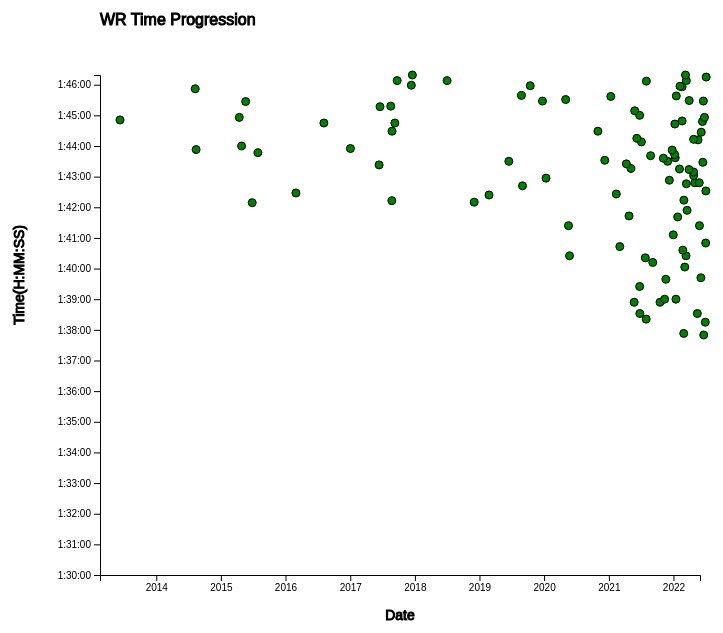
D3 v7 page, settled after 360 driven frames (6 s of simulated time); the page loaded 1 data file(s).


// ── scattersketch.js

function main() {
    //Data is as of March 16, 2022
    let margin = 200;
    let width = 800 - margin;
    let height = 700 - margin;

    let svg = d3.select("#scatter").append("svg")
        .attr("width", width + margin)
        .attr("height", height + margin);

    let container_g = svg.append("g")
        .attr("transform",
            "translate(" + 100 + ", " + 0 + ")");

    let parseDate = d3.timeParse("%Y-%m-%d");
    let parseTime = d3.timeParse("%H:%M:%S");

    let xScale = d3.scaleTime().range([0, width]);
    let yScale = d3.scaleTime().range([0, height]);

    d3.csv("SM64_120_Star_Speedrun_Time2.csv", function(d){
        //parses data from csv in order to convert to Date objects
        d.Date = parseDate(d.Date);
        d.Time = parseTime(d.Time);
        return d;
    })
        .then(data => {
            container_g.append("text")
                .attr("y", 50)
                .attr("x", 0)
                .attr("stroke", "black")
                .attr("font-family", "sans-serif")
                .text("WR Time Progression");

            //arbitrary max to fit values
            xScale.domain([d3.min(data.map(function(d){return d.Date})), new Date(2022,5,0)]);


            const times = data.map(function(d){
                return d.Time;
            })

            //arbitrary min to make values visible
            yScale.domain([d3.max(times), parseTime("1:30:00")]);

            const newData = data.map(function(d, i){
                //i store data this way in order to make interaction easier
                return {x:xScale(d.Date), y:yScale(times[i]), name:d.Username, time:d3.timeFormat("%H:%M:%S")(times[i])};
            });

            container_g.append("g")
                .attr("transform", "translate(20, 100)")
                .selectAll("circle")
                .data(newData)
                .enter()
                .append("circle")
                .attr("id", function(d){
                    return d.name;
                })
                .style("cx", function(d){
                    return d.x;
                })
                .style("cy", function(d){
                    return d.y;
                })
                .style("r", 4)
                .style("fill", "green") //create a color scale based on country like the treemap
                .style("stroke", "black")
                .on("mouseover", function(elem, d){
                    svg.append("text")
                        .attr("id", "tooltip")
                        .attr("x", d.x + 110)
                        .attr("y", d.y + 125)
                        .attr("text-anchor", "middle")
                        .attr("font-family", "sans-serif")
                        .attr("font-size", "15px")
                        .attr("font-weight", "bold")
                        .attr("fill", "black")
                        .text(d.name + ": " + d.time);
                    //appends name and time when interacted with

                    d3.select(this)
                        .style("fill", "blue")
                        .raise();
                })
                .on("mouseout", function() {
                    d3.select("#tooltip").remove();
                    d3.select(this)
                        .style("fill", "green");
                });

            //Code from lecture
            container_g.append("g")
                .attr("transform", "translate(0, 600)")
                .call(d3.axisBottom(xScale))
                .append("text")
                .attr("y", 45)
                .attr("x", 300)
                .attr("stroke", "black")
                .attr("fill", "black")
                .attr("font-size", 14)
                .text("Date");

            // Display the Y-axis
            container_g.append("g")
                .attr("transform", "translate(0, 100)")
                .call(d3.axisLeft(yScale).tickFormat(function(d) {
                    let axisString = d.toLocaleTimeString();
                    return axisString.substring(0, axisString.length - 3);
                    //removes excess data from time string
                }).ticks(10))
                .append("text")
                .attr("transform", "rotate(-90)")
                .attr("y", -5)
                .attr("x", -150)
                .attr("dy", "-5.1em")
                .attr("stroke", "black")
                .attr("fill", "black")
                .attr("font-size", 14)
                .text("Time(H:MM:SS)");
        })
}

main();

### data: SM64_120_Star_Speedrun_Time2.csv
Username, Time, Date, Region, Country
cheese, 1:37:50, 2022-02-28, EU, Spain
Liam, 1:37:53, 2021-11-07, NA, USA
simply, 1:38:15, 2022-03-09, NA, USA
batora, 1:38:21, 2021-04-09, AS, Japan
puncayshun, 1:38:32, 2021-03-04, NA, USA
ikori_o, 1:38:32, 2022-01-23, AS, Japan
hokorobi, 1:38:54, 2021-01-31, AS, Japan
Taggo, 1:38:54, 2021-06-26, EU, Sweden
Karin, 1:39:00, 2021-07-22, AS, Japan
Paracusia, 1:39:00, 2021-09-24, AU, Australia
iso01, 1:39:25, 2021-03-03, AS, Japan
Dezanig, 1:39:39, 2021-07-29, SA, Brazil
Weegee, 1:39:42, 2022-02-12, NA, USA
nindiddeh, 1:40:03, 2021-11-13, NA, USA
Gainai, 1:40:12, 2021-05-16, EU, Germany
RockChalk19, 1:40:21, 2021-04-04, NA, USA
Dwhatever, 1:40:25, 2020-02-01, EU, Germany
kagami, 1:40:25, 2021-11-20, AS, Japan
Nebula, 1:40:36, 2021-11-02, AU, Australia
Fafel, 1:40:43, 2020-11-11, AS, Japan
Dowsky, 1:40:50, 2022-03-11, NA, USA
GothicLogic, 1:41:06, 2021-09-09, EU, UK
BlueBob, 1:41:24, 2020-01-26, NA, Canada
Kally, 1:41:24, 2022-02-04, XX, XX
Tabascoth, 1:41:41, 2021-10-04, EU, Austria
Goldrush, 1:41:43, 2021-01-02, AS, Japan
Terji, 1:41:54, 2021-11-26, EU, Faroe Islands
nero_x2, 1:42:09, 2015-03-06, AS, Japan
groovy31, 1:42:10, 2018-08-11, EU, Finland
GUTOA, 1:42:13, 2017-05-03, AS, Japan
Kyman, 1:42:14, 2021-11-08, NA, Canada
phantaxx, 1:42:24, 2018-11-03, NA, USA
akki, 1:42:26, 2020-10-22, AS, Japan
toastrider91, 1:42:28, 2015-11-08, AF, Chad
Parsee02, 1:42:32, 2022-03-12, AS, Japan
V1RO, 1:42:42, 2019-05-11, NA, Canada
Heisenburger, 1:42:46, 2021-11-22, NA, USA
badroenis, 1:42:48, 2022-01-09, NA, USA
taylor3311, 1:42:48, 2022-02-03, AS, Japan
chubby, 1:42:53, 2021-08-18, EU, Norway
Souli, 1:42:57, 2019-09-21, AS, Japan
ChipGroove, 1:43:02, 2022-01-02, NA, USA
Xx_Mario_xX, 1:43:09, 2022-01-02, AS, Japan
turara32767, 1:43:14, 2021-12-07, AS, Japan
KobrahCJ, 1:43:15, 2021-10-14, NA, USA
Drogie, 1:43:16, 2021-01-13, EU, Switzerland
Akira, 1:43:23, 2017-02-20, AS, Japan
jane_dair, 1:43:25, 2020-12-18, NA, USA
tomkabs, 1:43:28, 2022-02-23, NA, Canada
Descente, 1:43:30, 2019-02-23, AS, Japan
darkdog47, 1:43:30, 2021-08-08, NA, USA
Xoofey, 1:43:32, 2020-08-18, NA, USA
saksdal, 1:43:36, 2021-07-15, NA, USA
ringo792, 1:43:37, 2021-09-20, NA, USA
Dekudude, 1:43:41, 2021-05-04, EU, UK
kryptic80, 1:43:43, 2021-09-17, NA, USA
Haliinen, 1:43:47, 2015-04-07, EU, Sweden
Widdit, 1:43:52, 2021-09-03, NA, USA
siglemic, 1:43:53, 2014-04-23, NA, USA
Flippy_o, 1:43:55, 2016-09-11, EU, Denmark
... 40 more rows